Run: headless pygame with SDL's dummy video driver; simulated clock (each Clock.tick advances the game by its frame time, no real sleeping); random seed 0; keys injected as events and as key.get_pressed() state; no mouse input.
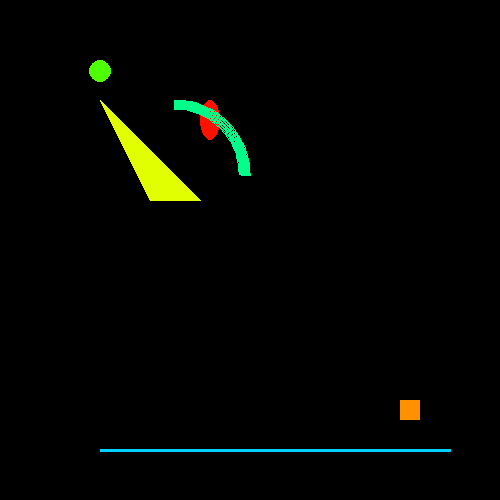
Frame 1 of 4 · flips 1–60 · no input
Frame 2 of 4 · flips 61–180 · tapped SPACE, RETURN · held RIGHT (→), D · screen unchanged from frame 1, image omitted
Frame 3 of 4 · flips 181–300 · held DOWN (↓), S · screen unchanged from frame 2, image omitted
Frame 4 of 4 · flips 301–420 · held LEFT (←), A, UP (↑), W · screen unchanged from frame 3, image omitted

The pygame program that drew these frames:

import pygame
pygame.init()


screen = pygame.display.set_mode((500, 500))
pygame.display.set_caption("Silly Shapes")

while True:
    
    pygame.draw.ellipse(screen, (255, 17, 0), (200, 100, 20, 40))
   
    pygame.draw.rect(screen, (255, 145, 0), (400, 400, 20, 20))
    
    pygame.draw.polygon(screen, (225, 255, 0), ((100, 100), (150, 200), (200, 200)))
    
    pygame.draw.circle(screen, (77, 255, 0), (100, 71), 11, 0)
    
    pygame.draw.arc(screen, (0, 255, 136), [100, 100, 150, 150], 0, 3.1415/2, 10)
    
    pygame.draw.line(screen,(0, 208, 255),(100, 450),(450,450),(3))
    
    pygame.display.flip()

pygame.quit()
